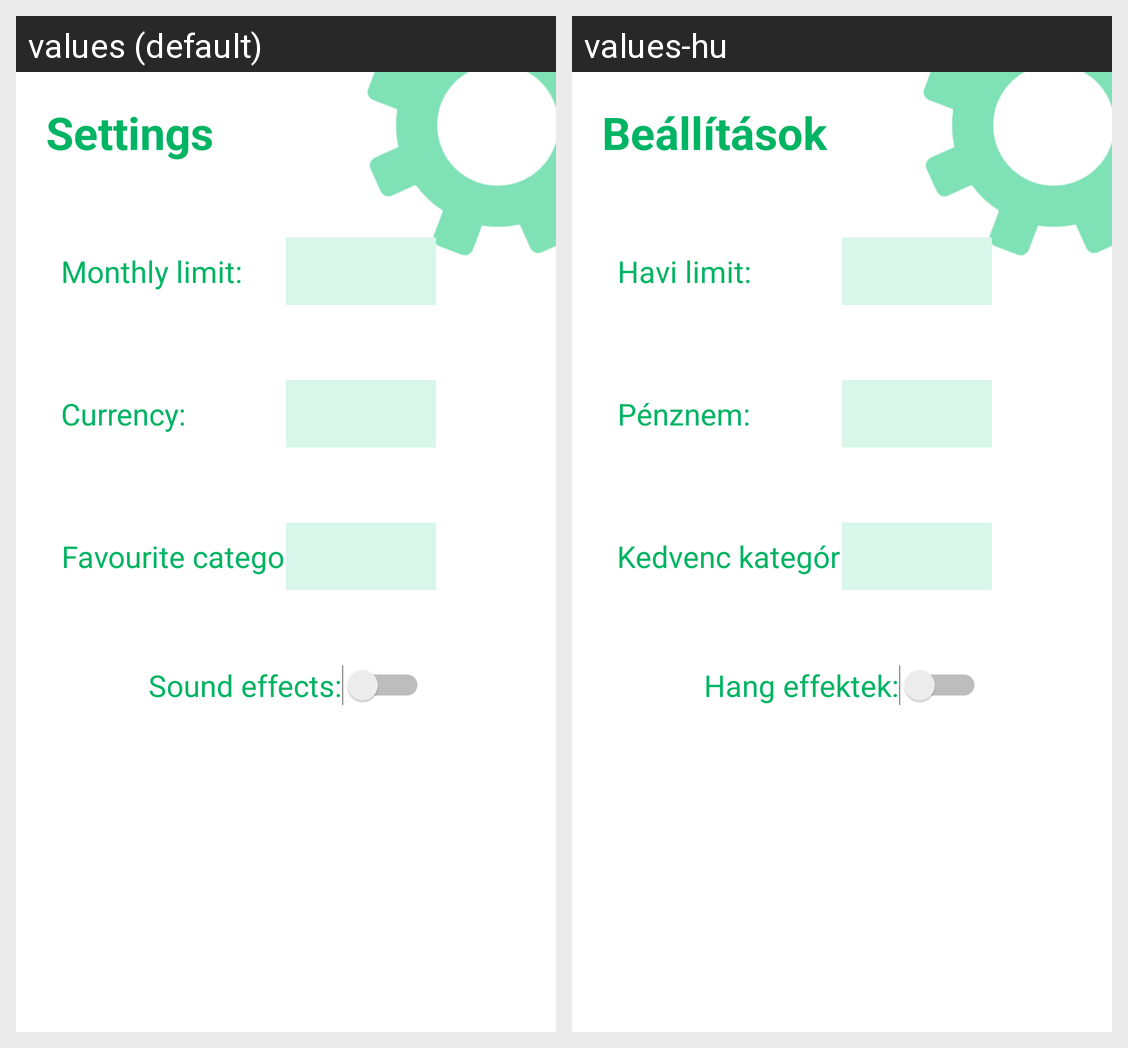

For this localized Android screen grid, give each drawn string resource with its value in every locale shown.
Android screen res/layout/activity_settings.xml rendered under 2 locales, left to right: values (default), values-hu. Device: Nexus 5 (rendered at 1080×1920; each locale shown at half size, 540×960, under a caption strip naming it); theme Theme.MonEy.
Strings drawn on this screen, with the default value and each locale's value (text and hints the layout hard-codes, and strings that could not be matched under every locale, appear in the picture but are not listed):

currency_label
  values: Currency:
  values-hu: Pénznem:

fav_category_label
  values: Favourite category:
  values-hu: Kedvenc kategória:

settings_label
  values: Settings
  values-hu: Beállítások

limit_label
  values: Monthly limit:
  values-hu: Havi limit:

sound_effect_label
  values: Sound effects:
  values-hu: Hang effektek:
